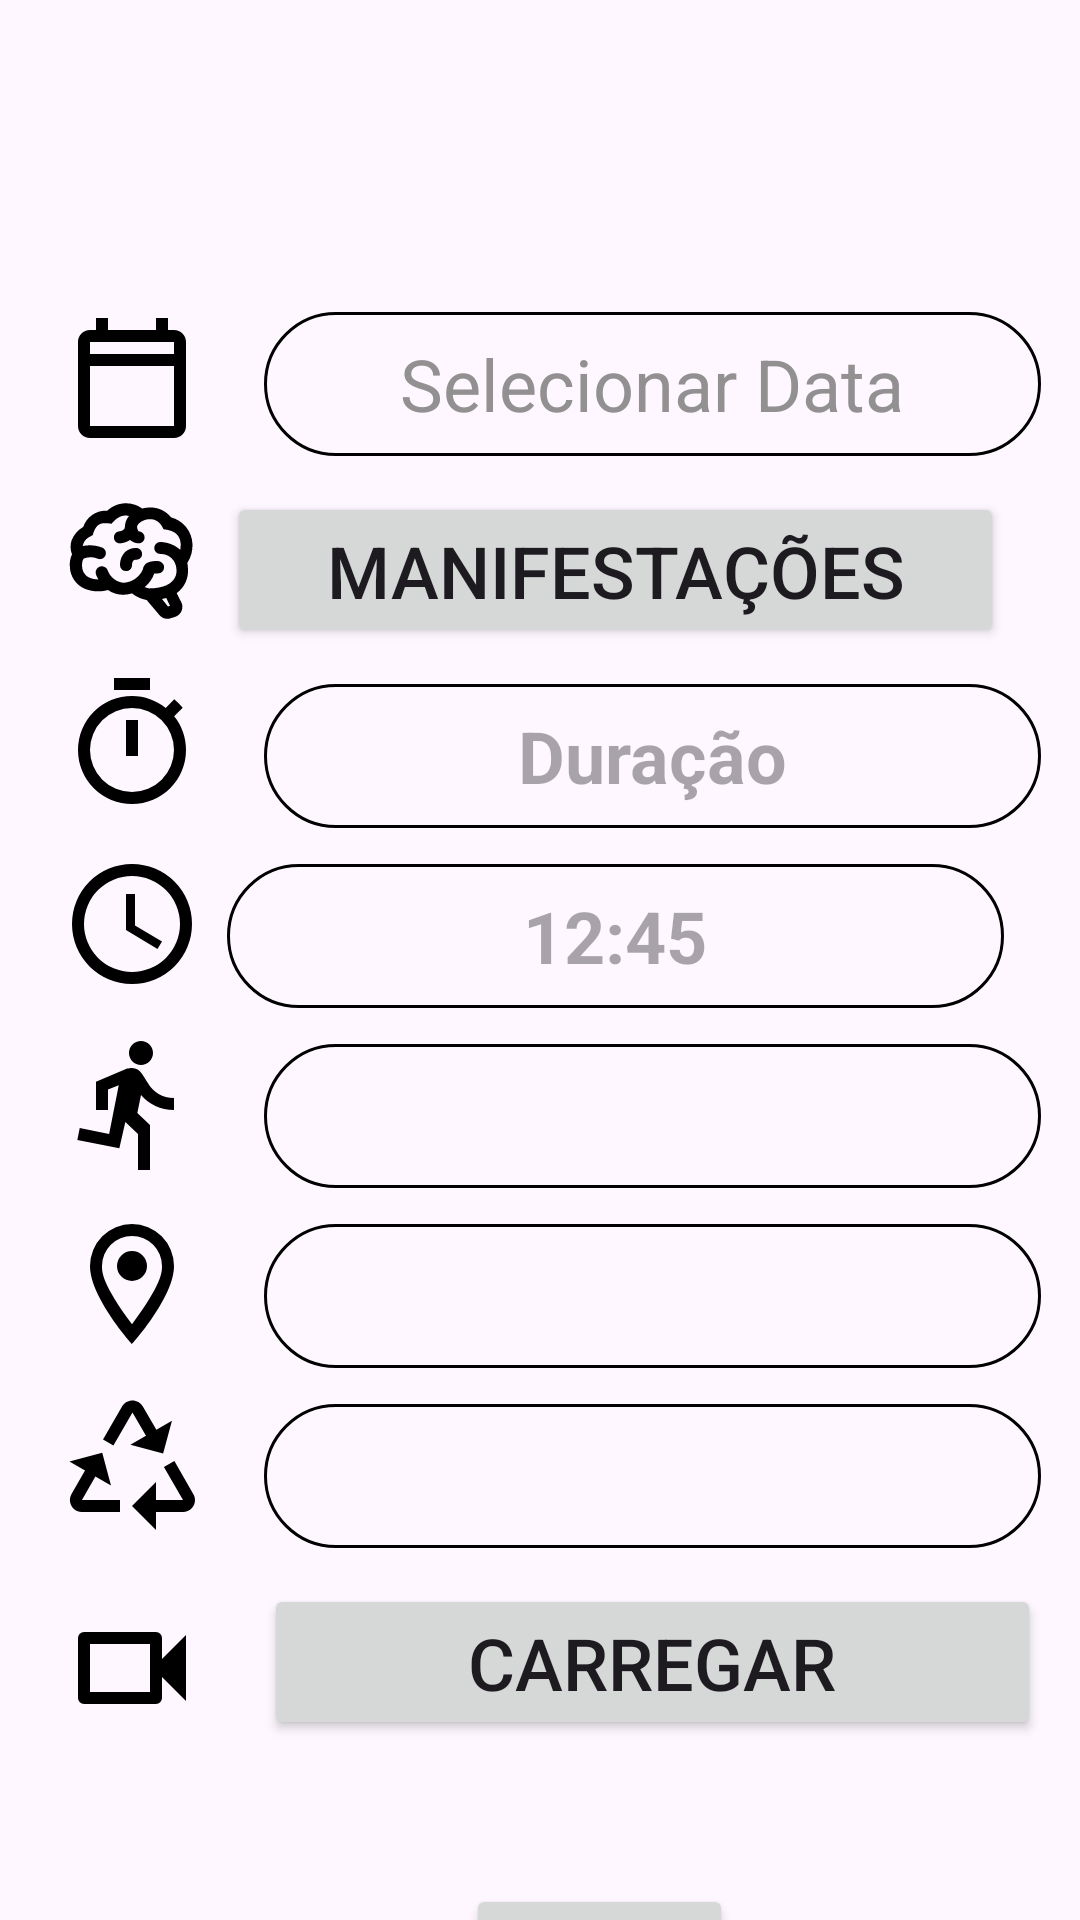

Reconstruct the res/layout file that produces this screen, plus the resources it refers to.
<!-- AndroidManifest.xml: application theme Theme.FragmentsT -->
<!-- res/layout/fragment_registar_crise.xml -->
<?xml version="1.0" encoding="utf-8"?>
<FrameLayout xmlns:android="http://schemas.android.com/apk/res/android"
    xmlns:app="http://schemas.android.com/apk/res-auto"
    xmlns:tools="http://schemas.android.com/tools"
    android:layout_width="match_parent"
    android:layout_height="match_parent"
    tools:context=".model.RegistarCrise">

    <FrameLayout
        android:layout_width="match_parent"
        android:layout_height="match_parent">

        <androidx.constraintlayout.widget.ConstraintLayout
            android:layout_width="match_parent"
            android:layout_height="match_parent"
            android:layout_gravity="center_horizontal"
            android:orientation="horizontal">

            <Spinner
                android:id="@+id/atividadeSpinner"
                android:layout_width="259dp"
                android:layout_height="48dp"
                android:layout_marginStart="20dp"
                android:layout_marginTop="12dp"
                android:background="@drawable/round_background"
                android:popupBackground="@drawable/round_background_dropdown"
                android:gravity="center"
                android:text="Atividade"
                android:textAlignment="center"
                android:textColor="#000000"
                android:textSize="24sp"
                app:layout_constraintStart_toEndOf="@+id/imageView2"
                app:layout_constraintTop_toBottomOf="@+id/timeText" />

            <ImageView
                android:id="@+id/imageBrain"
                android:layout_width="wrap_content"
                android:layout_height="wrap_content"
                android:layout_marginTop="12dp"
                android:src="@drawable/brain"
                app:layout_constraintStart_toStartOf="@+id/guideline"
                app:layout_constraintTop_toBottomOf="@+id/imageView" />

            <Button
                android:id="@+id/manifestacoes"
                android:layout_width="259dp"
                android:layout_height="52dp"
                android:layout_marginTop="12dp"
                android:gravity="center|center_vertical"
                android:text="Manifestações"
                android:textAlignment="gravity"
                android:textSize="24sp"
                app:layout_constraintEnd_toEndOf="parent"
                app:layout_constraintHorizontal_bias="0.235"
                app:layout_constraintStart_toEndOf="@id/imageBrain"
                app:layout_constraintTop_toBottomOf="@+id/textViewDate" />

            <ImageView
                android:id="@+id/clockImage"
                android:layout_width="wrap_content"
                android:layout_height="wrap_content"
                android:layout_marginTop="12dp"
                android:src="@drawable/clock_outline"
                app:layout_constraintStart_toStartOf="@+id/guideline"
                app:layout_constraintTop_toBottomOf="@+id/imageView4" />

            <androidx.constraintlayout.widget.Guideline
                android:id="@+id/guideline"
                android:layout_width="wrap_content"
                android:layout_height="wrap_content"
                android:orientation="vertical"
                app:layout_constraintGuide_begin="20dp" />

            <androidx.constraintlayout.widget.Guideline
                android:id="@+id/guideline2"
                android:layout_width="wrap_content"
                android:layout_height="wrap_content"
                android:orientation="horizontal"
                app:layout_constraintGuide_begin="104dp" />

            <TextView
                android:id="@+id/timeText"
                android:layout_width="259dp"
                android:layout_height="48dp"
                android:layout_marginTop="12dp"
                android:autofillHints="00:05:12"
                android:background="@drawable/round_background"
                android:ems="10"
                android:gravity="center|center_horizontal"
                android:hint="12:45"
                android:inputType="time"
                android:textSize="24sp"
                android:textStyle="bold"
                app:layout_constraintEnd_toEndOf="parent"
                app:layout_constraintHorizontal_bias="0.235"
                app:layout_constraintStart_toEndOf="@+id/clockImage"
                app:layout_constraintTop_toBottomOf="@+id/durationText" />

            <ImageView
                android:id="@+id/imageView"
                android:layout_width="wrap_content"
                android:layout_height="wrap_content"
                android:src="@drawable/calendar_blank_outline"
                app:layout_constraintStart_toStartOf="@+id/guideline"
                app:layout_constraintTop_toTopOf="@+id/guideline2" />

            <ImageView
                android:id="@+id/imageView2"
                android:layout_width="wrap_content"
                android:layout_height="wrap_content"
                android:layout_marginTop="12dp"
                android:src="@drawable/run"
                app:layout_constraintStart_toStartOf="@+id/guideline"
                app:layout_constraintTop_toBottomOf="@+id/clockImage" />

            <ImageView
                android:id="@+id/imageView3"
                android:layout_width="wrap_content"
                android:layout_height="wrap_content"
                android:layout_marginTop="12dp"
                android:src="@drawable/map_marker_outline"
                app:layout_constraintStart_toStartOf="@+id/guideline"
                app:layout_constraintTop_toBottomOf="@+id/imageView2" />

            <ImageView
                android:id="@+id/imageView5"
                android:layout_width="wrap_content"
                android:layout_height="wrap_content"
                android:layout_marginTop="12dp"
                android:src="@drawable/recycle_variant"
                app:layout_constraintStart_toStartOf="@+id/guideline"
                app:layout_constraintTop_toBottomOf="@+id/imageView3" />

            <ImageView
                android:id="@+id/imageView6"
                android:layout_width="wrap_content"
                android:layout_height="wrap_content"
                android:layout_marginTop="20dp"
                android:src="@drawable/video_outline"
                app:layout_constraintStart_toStartOf="@+id/guideline"
                app:layout_constraintTop_toBottomOf="@+id/imageView5" />

            <TextView
                android:id="@+id/textViewDate"
                android:layout_width="259dp"
                android:layout_height="48dp"
                android:layout_marginStart="20dp"
                android:background="@drawable/round_background"
                android:ems="10"
                android:gravity="center"
                android:hint="Selecionar Data"
                android:inputType="date"
                android:textAlignment="gravity"
                android:textColorHint="#929090"
                android:textSize="24sp"
                app:layout_constraintStart_toEndOf="@+id/imageView"
                app:layout_constraintTop_toTopOf="@+id/guideline2" />

            <Spinner
                android:id="@+id/locationSpinner"
                android:layout_width="259dp"
                android:layout_height="48dp"
                android:layout_marginStart="20dp"
                android:layout_marginTop="12dp"
                android:background="@drawable/round_background"
                android:ems="10"
                android:gravity="center"
                android:hint="Selecionar Localização"
                android:inputType="text"
                android:text=""
                android:textAlignment="center"
                app:layout_constraintStart_toEndOf="@+id/imageView3"
                app:layout_constraintTop_toBottomOf="@+id/atividadeSpinner" />

            <Spinner
                android:id="@+id/ciclo"
                android:layout_width="259dp"
                android:layout_height="48dp"
                android:layout_marginStart="20dp"
                android:layout_marginTop="12dp"
                android:gravity="center"
                android:text="Ciclo"
                android:textAlignment="center"
                android:background="@drawable/round_background"
                android:popupBackground="@drawable/round_background_dropdown"
                android:textColor="#000000"
                android:textSize="48sp"
                app:layout_constraintStart_toEndOf="@+id/imageView5"
                app:layout_constraintTop_toBottomOf="@+id/locationSpinner"/>

            <Button
                android:id="@+id/videoButton"
                android:layout_width="259dp"
                android:layout_height="52dp"
                android:layout_marginStart="20dp"
                android:layout_marginTop="12dp"
                android:gravity="center"
                android:text="Carregar"
                android:textSize="24sp"
                app:layout_constraintStart_toEndOf="@+id/imageView6"
                app:layout_constraintTop_toBottomOf="@+id/ciclo" />

            <Button
                android:id="@+id/registerButton"
                android:layout_width="wrap_content"
                android:layout_height="wrap_content"
                android:layout_gravity="center_horizontal"
                android:layout_marginStart="132dp"
                android:layout_marginTop="48dp"
                android:text="Registar"
                app:layout_constraintEnd_toEndOf="@+id/videoButton"
                app:layout_constraintHorizontal_bias="0.033"
                app:layout_constraintStart_toStartOf="@+id/guideline"
                app:layout_constraintTop_toBottomOf="@+id/videoButton" />

            <androidx.constraintlayout.widget.Guideline
                android:id="@+id/guideline3"
                android:layout_width="wrap_content"
                android:layout_height="wrap_content"
                android:orientation="horizontal"
                app:layout_constraintGuide_begin="20dp" />

            <ImageView
                android:id="@+id/imageView4"
                android:layout_width="wrap_content"
                android:layout_height="wrap_content"
                android:layout_marginTop="12dp"
                android:src="@drawable/timer_outline"
                app:layout_constraintStart_toStartOf="@+id/guideline"
                app:layout_constraintTop_toBottomOf="@+id/imageBrain" />

            <TextView
                android:id="@+id/durationText"
                android:layout_width="259dp"
                android:layout_height="48dp"
                android:layout_marginStart="20dp"
                android:layout_marginTop="12dp"
                android:background="@drawable/round_background"
                android:gravity="center"
                android:hint="Duração"
                android:textAlignment="gravity"
                android:textSize="24sp"
                android:textStyle="bold"
                app:layout_constraintStart_toEndOf="@+id/imageView4"
                app:layout_constraintTop_toBottomOf="@+id/manifestacoes" />


        </androidx.constraintlayout.widget.ConstraintLayout>

    </FrameLayout>

</FrameLayout>
<!-- resources referenced by this layout -->
<resources>
  <!-- drawable calendar_blank_outline (drawable) -->
  <vector xmlns:android="http://schemas.android.com/apk/res/android" android:height="48dp" android:viewportHeight="24" android:viewportWidth="24" android:width="48dp">
        
      <path android:fillColor="#FF000000" android:pathData="M19,3H18V1H16V3H8V1H6V3H5C3.89,3 3,3.9 3,5V19C3,20.11 3.9,21 5,21H19C20.11,21 21,20.11 21,19V5C21,3.9 20.11,3 19,3M19,19H5V9H19V19M19,7H5V5H19V7Z"/>
      
  </vector>
  <!-- drawable clock_outline (drawable) -->
  <vector xmlns:android="http://schemas.android.com/apk/res/android" android:height="48dp" android:viewportHeight="24" android:viewportWidth="24" android:width="48dp">
        
      <path android:fillColor="#FF000000" android:pathData="M12,20A8,8 0,0 0,20 12A8,8 0,0 0,12 4A8,8 0,0 0,4 12A8,8 0,0 0,12 20M12,2A10,10 0,0 1,22 12A10,10 0,0 1,12 22C6.47,22 2,17.5 2,12A10,10 0,0 1,12 2M12.5,7V12.25L17,14.92L16.25,16.15L11,13V7H12.5Z"/>
      
  </vector>
  <!-- drawable map_marker_outline (drawable) -->
  <vector xmlns:android="http://schemas.android.com/apk/res/android" android:height="48dp" android:viewportHeight="24" android:viewportWidth="24" android:width="48dp">
        
      <path android:fillColor="#FF000000" android:pathData="M12,6.5A2.5,2.5 0,0 1,14.5 9A2.5,2.5 0,0 1,12 11.5A2.5,2.5 0,0 1,9.5 9A2.5,2.5 0,0 1,12 6.5M12,2A7,7 0,0 1,19 9C19,14.25 12,22 12,22C12,22 5,14.25 5,9A7,7 0,0 1,12 2M12,4A5,5 0,0 0,7 9C7,10 7,12 12,18.71C17,12 17,10 17,9A5,5 0,0 0,12 4Z"/>
      
  </vector>
  <!-- drawable round_background (drawable) -->
  <?xml version="1.0" encoding="utf-8"?>
  <shape xmlns:android="http://schemas.android.com/apk/res/android">
      <solid android:color="@android:color/transparent" />
      <stroke android:color="@color/black" android:width="1dp"/>
      <corners android:radius="50dp" /> 
  </shape>
  <!-- drawable round_background_dropdown (drawable) -->
  <?xml version="1.0" encoding="utf-8"?>
      <shape xmlns:android="http://schemas.android.com/apk/res/android">
          <solid android:color="#808080" /> 
          <corners android:radius="30dp" /> 
          <stroke
              android:width="1dp"
              android:color="#CCCCCC" /> 
      </shape>
  <!-- drawable run (drawable) -->
  <vector xmlns:android="http://schemas.android.com/apk/res/android" android:height="48dp" android:viewportHeight="24" android:viewportWidth="24" android:width="48dp">
        
      <path android:fillColor="#FF000000" android:pathData="M13.5,5.5C14.59,5.5 15.5,4.58 15.5,3.5C15.5,2.38 14.59,1.5 13.5,1.5C12.39,1.5 11.5,2.38 11.5,3.5C11.5,4.58 12.39,5.5 13.5,5.5M9.89,19.38L10.89,15L13,17V23H15V15.5L12.89,13.5L13.5,10.5C14.79,12 16.79,13 19,13V11C17.09,11 15.5,10 14.69,8.58L13.69,7C13.29,6.38 12.69,6 12,6C11.69,6 11.5,6.08 11.19,6.08L6,8.28V13H8V9.58L9.79,8.88L8.19,17L3.29,16L2.89,18L9.89,19.38Z"/>
      
  </vector>
  <!-- drawable timer_outline (drawable) -->
  <vector xmlns:android="http://schemas.android.com/apk/res/android" android:height="48dp" android:viewportHeight="24" android:viewportWidth="24" android:width="48dp">
        
      <path android:fillColor="#FF000000" android:pathData="M12,20A7,7 0,0 1,5 13A7,7 0,0 1,12 6A7,7 0,0 1,19 13A7,7 0,0 1,12 20M19.03,7.39L20.45,5.97C20,5.46 19.55,5 19.04,4.56L17.62,6C16.07,4.74 14.12,4 12,4A9,9 0,0 0,3 13A9,9 0,0 0,12 22C17,22 21,17.97 21,13C21,10.88 20.26,8.93 19.03,7.39M11,14H13V8H11M15,1H9V3H15V1Z"/>
      
  </vector>
  <!-- drawable video_outline (drawable) -->
  <vector xmlns:android="http://schemas.android.com/apk/res/android" android:height="48dp" android:viewportHeight="24" android:viewportWidth="24" android:width="48dp">
        
      <path android:fillColor="#FF000000" android:pathData="M15,8V16H5V8H15M16,6H4A1,1 0,0 0,3 7V17A1,1 0,0 0,4 18H16A1,1 0,0 0,17 17V13.5L21,17.5V6.5L17,10.5V7A1,1 0,0 0,16 6Z"/>
      
  </vector>
  <style name="Theme.FragmentsT" parent="Base.Theme.FragmentsT" />
  <color name="black">#FF000000</color>
  <style name="Base.Theme.FragmentsT" parent="Theme.Material3.DayNight.NoActionBar">
          
          
      </style>
</resources>
